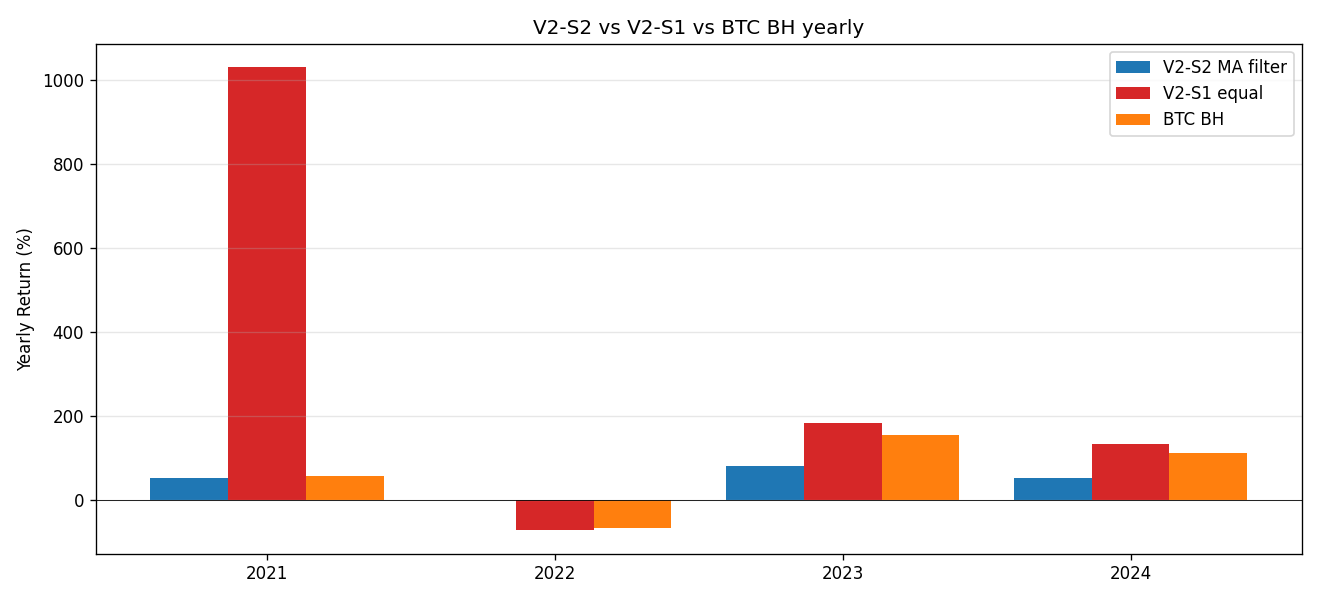

Values plotted in this chart, from the file beside it:
year, v2s2_ma_pct, v2s1_eq_pct, btc_bh_pct
2021, 51.94, 1031, 57.57
2022, 0.0, -71.49, -65.34
2023, 80.75, 183.4, 154.5
2024, 53.28, 132.7, 111.8
